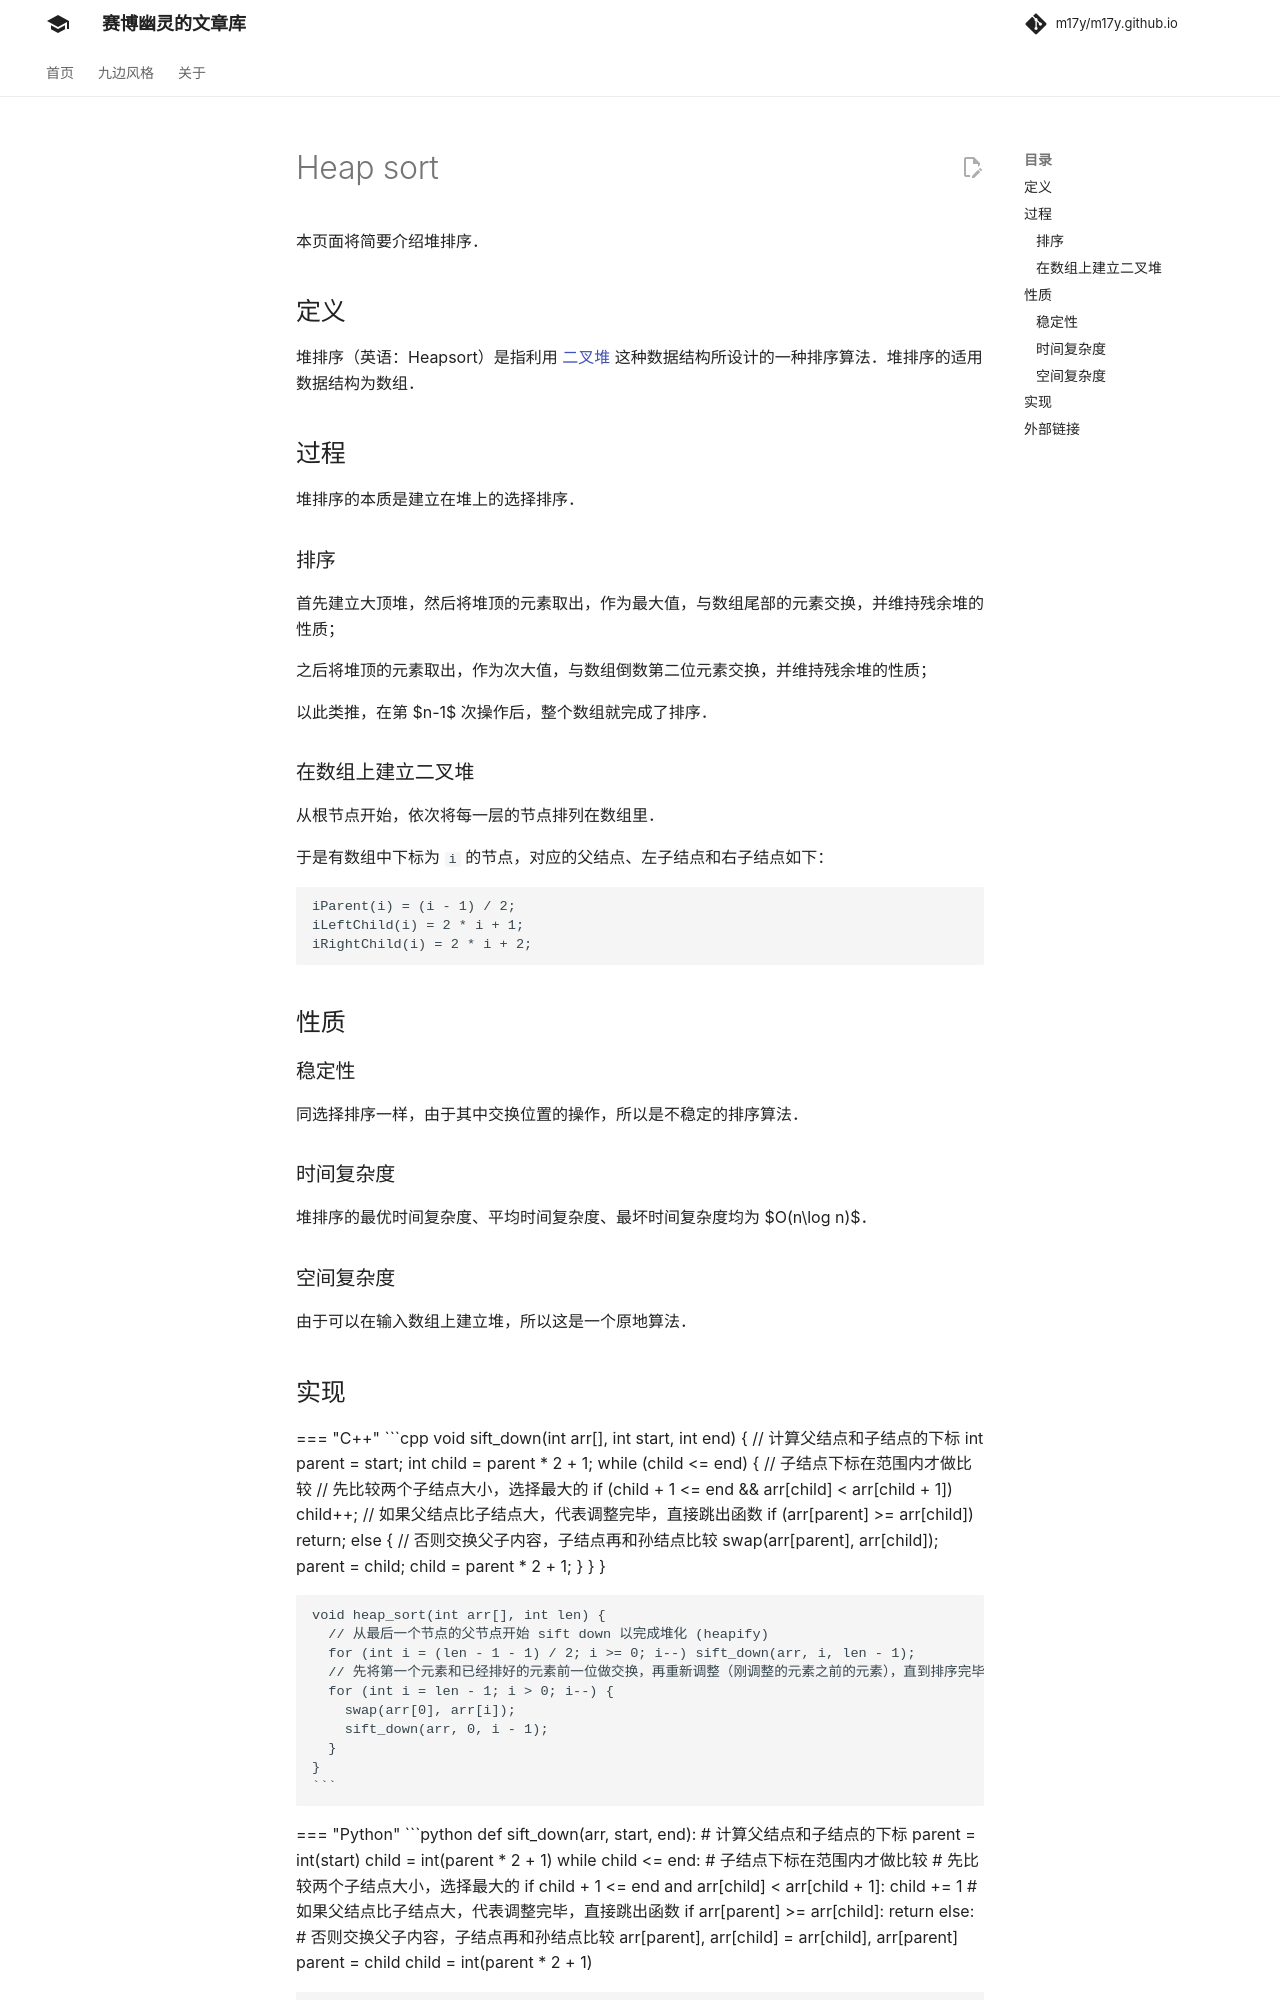

repository: m17y/m17y.github.io · page: basic/heap-sort/index.html · generator: mkdocs

本页面将简要介绍堆排序。

## 定义

堆排序（英语：Heapsort）是指利用 [二叉堆](../ds/binary-heap.md) 这种数据结构所设计的一种排序算法。堆排序的适用数据结构为数组。

## 过程

堆排序的本质是建立在堆上的选择排序。

### 排序

首先建立大顶堆，然后将堆顶的元素取出，作为最大值，与数组尾部的元素交换，并维持残余堆的性质；

之后将堆顶的元素取出，作为次大值，与数组倒数第二位元素交换，并维持残余堆的性质；

以此类推，在第 $n-1$ 次操作后，整个数组就完成了排序。

### 在数组上建立二叉堆

从根节点开始，依次将每一层的节点排列在数组里。

于是有数组中下标为 `i` 的节点，对应的父结点、左子结点和右子结点如下：

```cpp
iParent(i) = (i - 1) / 2;
iLeftChild(i) = 2 * i + 1;
iRightChild(i) = 2 * i + 2;
```

## 性质

### 稳定性

同选择排序一样，由于其中交换位置的操作，所以是不稳定的排序算法。

### 时间复杂度

堆排序的最优时间复杂度、平均时间复杂度、最坏时间复杂度均为 $O(n\log n)$。

### 空间复杂度

由于可以在输入数组上建立堆，所以这是一个原地算法。
